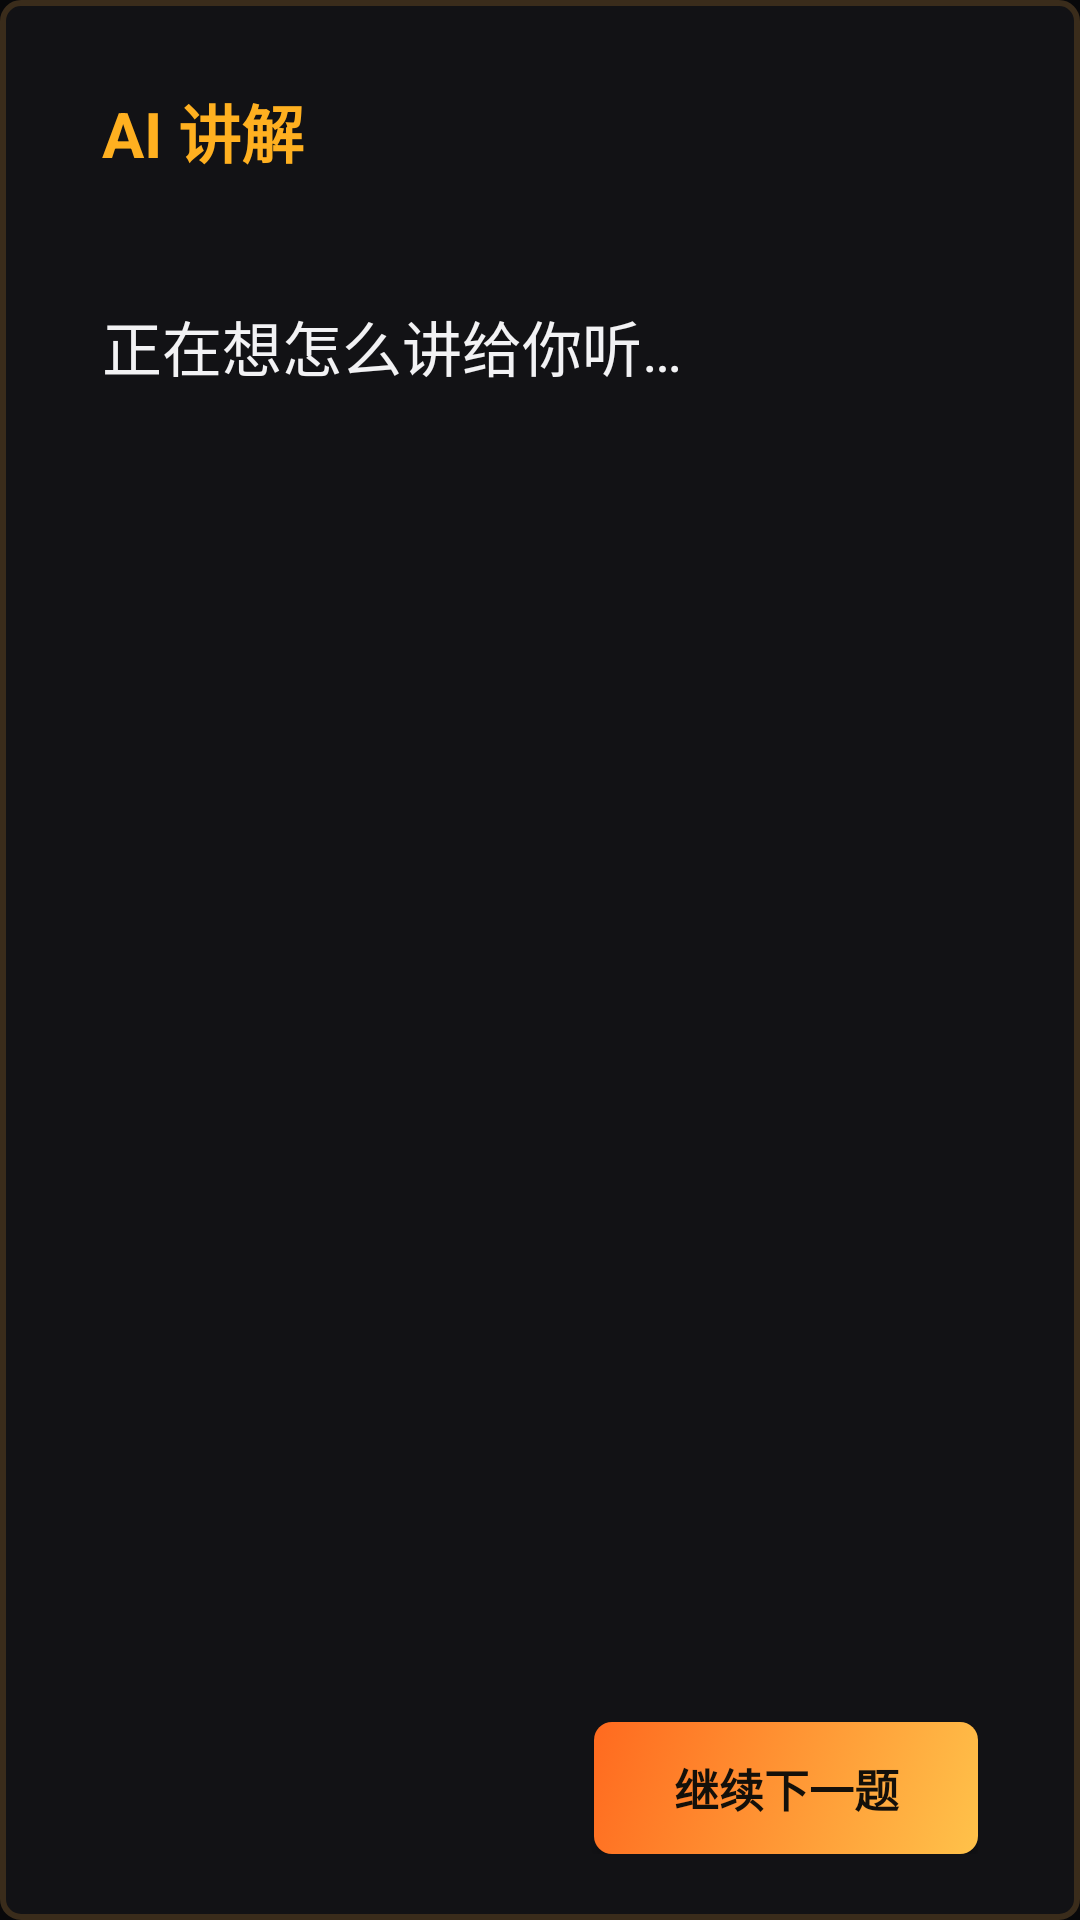

Here is an Android app screen rendered from its layout file. Give the layout XML and the strings, colors and styles it references.
<!-- AndroidManifest.xml: application theme AppTheme -->
<!-- res/layout/dialog_ai.xml -->
<?xml version="1.0" encoding="utf-8"?>
<LinearLayout xmlns:android="http://schemas.android.com/apk/res/android"
    android:id="@+id/aiPanelRoot"
    android:layout_width="match_parent"
    android:layout_height="match_parent"
    android:background="@drawable/bg_dialog"
    android:orientation="vertical"
    android:paddingLeft="34dp"
    android:paddingTop="28dp"
    android:paddingRight="34dp"
    android:paddingBottom="22dp">

    <TextView
        android:id="@+id/tvAiTitle"
        android:layout_width="wrap_content"
        android:layout_height="wrap_content"
        android:text="AI 讲解"
        android:textColor="@color/accent"
        android:textSize="21sp"
        android:textStyle="bold" />

    <TextView
        android:id="@+id/tvAiMeta"
        android:layout_width="match_parent"
        android:layout_height="wrap_content"
        android:layout_marginTop="6dp"
        android:text=""
        android:textColor="@color/textSecondary"
        android:textSize="16sp" />

    <ScrollView
        android:id="@+id/aiScroll"
        android:layout_width="match_parent"
        android:layout_height="0dp"
        android:layout_weight="1"
        android:layout_marginTop="14dp"
        android:overScrollMode="never"
        android:scrollbars="none">

        <TextView
            android:id="@+id/tvAiBody"
            android:layout_width="match_parent"
            android:layout_height="wrap_content"
            android:lineSpacingExtra="7dp"
            android:minHeight="104dp"
            android:text="正在想怎么讲给你听…"
            android:textColor="@color/textPrimary"
            android:textSize="20sp" />
    </ScrollView>

    <LinearLayout
        android:layout_width="match_parent"
        android:layout_height="wrap_content"
        android:layout_marginTop="18dp"
        android:gravity="right|center_vertical"
        android:orientation="horizontal">

        
        <TextView
            android:id="@+id/tvAiMore"
            android:layout_width="0dp"
            android:layout_height="wrap_content"
            android:layout_weight="1"
            android:gravity="left|center_vertical"
            android:text="↓ 还有内容 · 按遥控器上下键翻看"
            android:textColor="@color/accent"
            android:textSize="15sp"
            android:visibility="gone" />

        
        <Button
            android:id="@+id/btnAiRetry"
            style="@style/TvButton"
            android:layout_width="wrap_content"
            android:layout_height="wrap_content"
            android:minWidth="104dp"
            android:minHeight="44dp"
            android:paddingLeft="16dp"
            android:paddingRight="16dp"
            android:text="重试"
            android:textSize="15sp"
            android:visibility="gone" />

        <Button
            android:id="@+id/btnAiClose"
            style="@style/TvButtonPrimary"
            android:layout_width="wrap_content"
            android:layout_height="wrap_content"
            android:layout_marginLeft="12dp"
            android:minWidth="128dp"
            android:minHeight="44dp"
            android:paddingLeft="16dp"
            android:paddingRight="16dp"
            android:text="继续下一题"
            android:textSize="15sp" />
    </LinearLayout>
</LinearLayout>
<!-- resources referenced by this layout -->
<resources>
  <color name="accent">#FFB020</color>
  <color name="textPrimary">#F2F2F4</color>
  <color name="textSecondary">#9A9AA2</color>
  <!-- drawable bg_dialog (drawable) -->
  <?xml version="1.0" encoding="utf-8"?>
  <shape xmlns:android="http://schemas.android.com/apk/res/android" android:shape="rectangle">
      <solid android:color="@color/surfaceAlt" />
      <corners android:radius="6dp" />
      <stroke
          android:width="2dp"
          android:color="#3A2C1B" />
  </shape>
  <style name="TvButton" parent="@android:style/Widget.DeviceDefault.Button">
          <item name="android:background">@drawable/bg_option</item>
          <item name="android:textColor">@color/textPrimary</item>
          <item name="android:textSize">19sp</item>
          <item name="android:focusable">true</item>
          <item name="android:focusableInTouchMode">true</item>
          <item name="android:minHeight">62dp</item>
          <item name="android:minWidth">120dp</item>
          <item name="android:paddingLeft">22dp</item>
          <item name="android:paddingRight">22dp</item>
          <item name="android:textAllCaps">false</item>
          <item name="android:gravity">center</item>
      </style>
  <style name="TvButtonPrimary" parent="TvButton">
          <item name="android:background">@drawable/bg_button_primary</item>
          <item name="android:textColor">#14100A</item>
          <item name="android:textStyle">bold</item>
      </style>
  <style name="AppTheme" parent="@android:style/Theme.DeviceDefault.NoActionBar">
          <item name="android:windowBackground">@color/bgDeep</item>
          <item name="android:colorBackground">@color/bgDeep</item>
          <item name="android:windowContentOverlay">@null</item>
      </style>
  <color name="surfaceAlt">#121215</color>
  <!-- drawable bg_option (drawable) -->
  <?xml version="1.0" encoding="utf-8"?>
  <selector xmlns:android="http://schemas.android.com/apk/res/android">
      <item android:state_focused="true">
          <shape android:shape="rectangle">
              <solid android:color="@color/surfaceFocus" />
              <corners android:radius="6dp" />
              <stroke
                  android:width="2dp"
                  android:color="@color/strokeFocus" />
          </shape>
      </item>
      <item android:state_pressed="true">
          <shape android:shape="rectangle">
              <solid android:color="@color/surfaceFocus" />
              <corners android:radius="6dp" />
              <stroke
                  android:width="2dp"
                  android:color="@color/accent" />
          </shape>
      </item>
      <item>
          <shape android:shape="rectangle">
              <solid android:color="@color/surface" />
              <corners android:radius="6dp" />
              <stroke
                  android:width="2dp"
                  android:color="@color/stroke" />
          </shape>
      </item>
  </selector>
  <color name="bgDeep">#08080A</color>
  <color name="surfaceFocus">#2A2116</color>
  <color name="strokeFocus">#FFB020</color>
  <color name="surface">#16161A</color>
  <color name="stroke">#26262C</color>
  <color name="accentDeep">#FF6A1F</color>
  <color name="accentLight">#FFC24A</color>
</resources>
